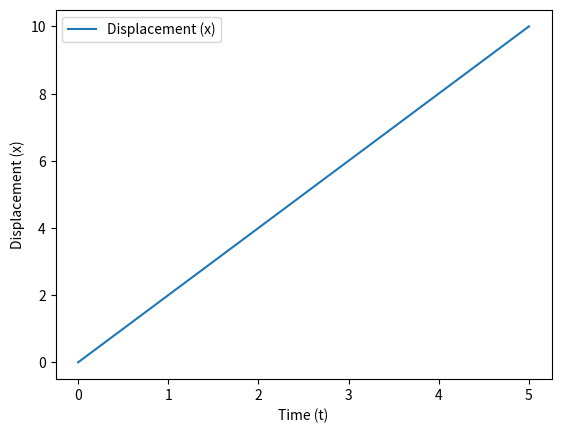

Recreate this plot in Python.
from scipy.integrate import odeint
import numpy as np
import matplotlib.pyplot as plt

def ode_func(x, t, n):
    dxdt = n
    return dxdt

# Initial condition
x0 = 0.0
# Time
t = np.linspace(0, 5, 100)
# Parameter n
n = 2

# Solve the differential equation using odeint
solution = odeint(ode_func, x0, t, args=(n,))

# Display the solution
plt.plot(t, solution[:, 0], label='Displacement (x)')
plt.xlabel('Time (t)')
plt.ylabel('Displacement (x)')
plt.legend()
plt.show()
